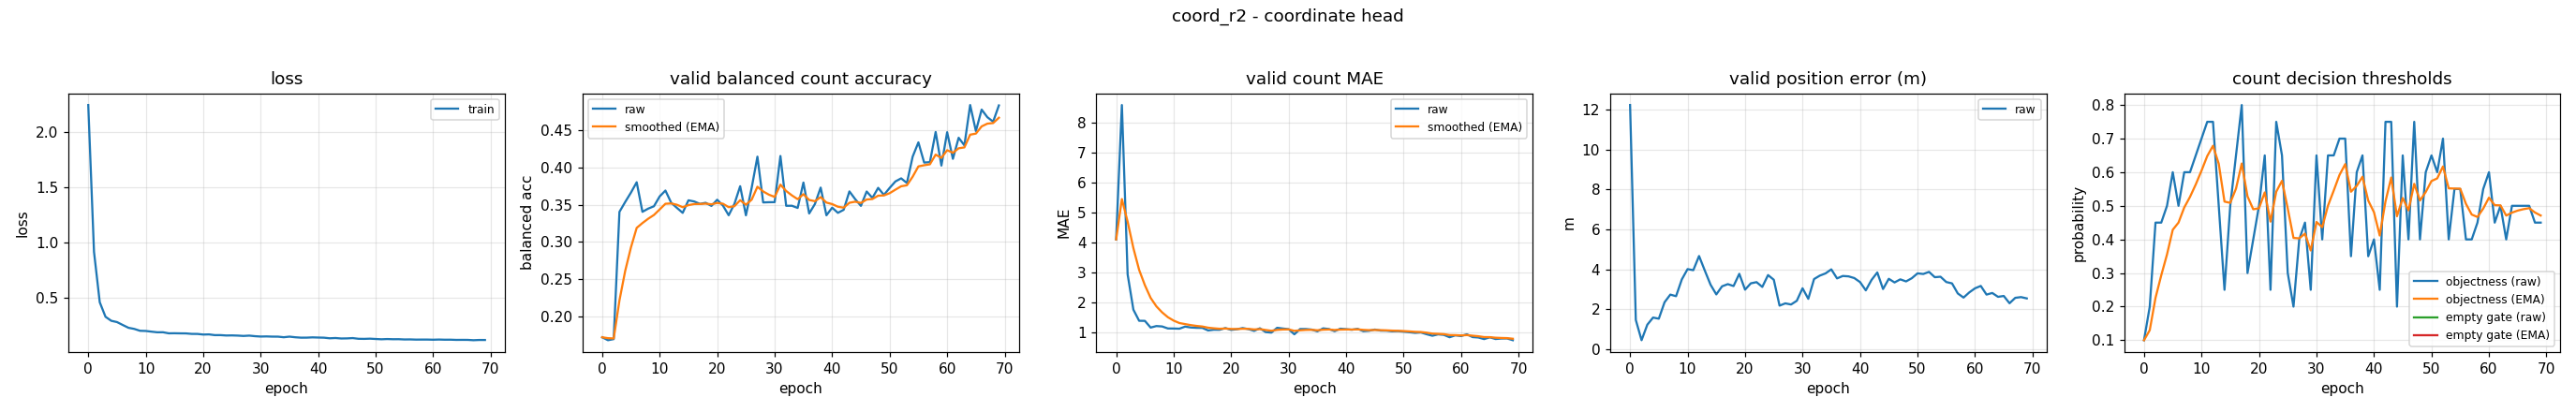

Values plotted in this chart, from the file beside it:
epoch, train_loss, valid_bal, valid_bal_smoothed, valid_mae, valid_mae_smoothed, valid_error_m, valid_threshold, valid_threshold_smoothed, valid_empty_threshold, valid_empty_threshold_smoothed
0, 2.243, 0.172, 0.172, 4.106, 4.106, 12.22, 0.1, 0.1, nan, nan
1, 0.9143, 0.1681, 0.1708, 8.574, 5.447, 1.47, 0.2, 0.13, nan, nan
2, 0.4581, 0.1695, 0.1704, 2.944, 4.696, 0.4588, 0.45, 0.226, nan, nan
3, 0.3266, 0.3404, 0.2214, 1.771, 3.819, 1.235, 0.45, 0.2932, nan, nan
4, 0.2904, 0.3536, 0.2611, 1.402, 3.093, 1.591, 0.5, 0.3552, nan, nan
5, 0.2786, 0.3663, 0.2926, 1.399, 2.585, 1.536, 0.6, 0.4287, nan, nan
6, 0.2523, 0.3802, 0.3189, 1.176, 2.162, 2.358, 0.5, 0.4501, nan, nan
7, 0.2269, 0.3405, 0.3254, 1.226, 1.881, 2.739, 0.6, 0.495, nan, nan
8, 0.2168, 0.3447, 0.3312, 1.213, 1.681, 2.66, 0.6, 0.5265, nan, nan
9, 0.1999, 0.3479, 0.3362, 1.146, 1.52, 3.499, 0.65, 0.5636, nan, nan
10, 0.1982, 0.3612, 0.3437, 1.144, 1.407, 4.013, 0.7, 0.6045, nan, nan
11, 0.192, 0.369, 0.3513, 1.138, 1.327, 3.961, 0.75, 0.6482, nan, nan
12, 0.1862, 0.3527, 0.3517, 1.207, 1.291, 4.669, 0.75, 0.6787, nan, nan
13, 0.1866, 0.3457, 0.3499, 1.178, 1.257, 3.941, 0.5, 0.6251, nan, nan
14, 0.1769, 0.3391, 0.3467, 1.168, 1.23, 3.234, 0.25, 0.5126, nan, nan
15, 0.1776, 0.3559, 0.3494, 1.165, 1.211, 2.75, 0.5, 0.5088, nan, nan
16, 0.1766, 0.3544, 0.3509, 1.08, 1.171, 3.154, 0.65, 0.5512, nan, nan
17, 0.1761, 0.3511, 0.351, 1.104, 1.151, 3.263, 0.8, 0.6258, nan, nan
18, 0.1718, 0.3526, 0.3515, 1.101, 1.136, 3.167, 0.3, 0.5281, nan, nan
19, 0.1714, 0.3484, 0.3505, 1.16, 1.143, 3.779, 0.4, 0.4896, nan, nan
20, 0.1659, 0.3567, 0.3524, 1.098, 1.13, 2.987, 0.5, 0.4928, nan, nan
21, 0.1673, 0.3489, 0.3513, 1.12, 1.127, 3.303, 0.65, 0.5399, nan, nan
22, 0.1606, 0.3359, 0.3467, 1.16, 1.137, 3.362, 0.25, 0.4529, nan, nan
23, 0.1607, 0.3511, 0.348, 1.125, 1.133, 3.124, 0.75, 0.5421, nan, nan
24, 0.1572, 0.3748, 0.3561, 1.066, 1.113, 3.716, 0.65, 0.5744, nan, nan
25, 0.158, 0.3358, 0.35, 1.152, 1.125, 3.482, 0.3, 0.4921, nan, nan
26, 0.1563, 0.3727, 0.3568, 1.027, 1.095, 2.188, 0.2, 0.4045, nan, nan
27, 0.1532, 0.4145, 0.3741, 1.008, 1.069, 2.302, 0.4, 0.4031, nan, nan
28, 0.1562, 0.3531, 0.3678, 1.168, 1.099, 2.245, 0.45, 0.4172, nan, nan
29, 0.151, 0.3534, 0.3635, 1.144, 1.112, 2.43, 0.25, 0.367, nan, nan
30, 0.1478, 0.3534, 0.3605, 1.122, 1.115, 3.056, 0.65, 0.4519, nan, nan
31, 0.1489, 0.4154, 0.3769, 0.9521, 1.066, 2.527, 0.4, 0.4363, nan, nan
32, 0.1471, 0.3485, 0.3684, 1.128, 1.085, 3.516, 0.65, 0.5004, nan, nan
33, 0.1468, 0.3486, 0.3625, 1.128, 1.098, 3.688, 0.65, 0.5453, nan, nan
34, 0.1415, 0.3457, 0.3574, 1.109, 1.101, 3.8, 0.7, 0.5917, nan, nan
35, 0.1469, 0.3797, 0.3641, 1.051, 1.086, 4.002, 0.7, 0.6242, nan, nan
36, 0.1412, 0.3382, 0.3564, 1.149, 1.105, 3.55, 0.35, 0.5419, nan, nan
37, 0.1376, 0.3509, 0.3547, 1.128, 1.112, 3.671, 0.6, 0.5594, nan, nan
38, 0.1378, 0.373, 0.3602, 1.056, 1.095, 3.652, 0.65, 0.5866, nan, nan
39, 0.1402, 0.3358, 0.3529, 1.138, 1.108, 3.566, 0.35, 0.5156, nan, nan
40, 0.1387, 0.346, 0.3508, 1.122, 1.112, 3.365, 0.4, 0.4809, nan, nan
41, 0.1374, 0.3391, 0.3473, 1.104, 1.11, 2.953, 0.25, 0.4116, nan, nan
42, 0.132, 0.3431, 0.346, 1.133, 1.117, 3.473, 0.75, 0.5131, nan, nan
43, 0.1344, 0.3679, 0.3526, 1.056, 1.098, 3.847, 0.75, 0.5842, nan, nan
44, 0.1302, 0.3575, 0.3541, 1.069, 1.09, 3.018, 0.2, 0.4689, nan, nan
45, 0.131, 0.3485, 0.3524, 1.109, 1.095, 3.529, 0.65, 0.5233, nan, nan
46, 0.1338, 0.3677, 0.357, 1.074, 1.089, 3.348, 0.4, 0.4863, nan, nan
47, 0.1274, 0.3591, 0.3576, 1.072, 1.084, 3.502, 0.75, 0.5654, nan, nan
48, 0.1266, 0.3726, 0.3621, 1.051, 1.074, 3.399, 0.4, 0.5158, nan, nan
49, 0.1285, 0.3632, 0.3624, 1.056, 1.069, 3.558, 0.6, 0.541, nan, nan
50, 0.1256, 0.3725, 0.3655, 1.04, 1.06, 3.802, 0.65, 0.5737, nan, nan
51, 0.123, 0.3812, 0.3702, 1.021, 1.048, 3.771, 0.6, 0.5816, nan, nan
52, 0.1251, 0.3854, 0.3748, 1.0, 1.034, 3.876, 0.7, 0.6171, nan, nan
53, 0.1234, 0.3791, 0.3761, 1.013, 1.028, 3.61, 0.4, 0.552, nan, nan
54, 0.1237, 0.4145, 0.3876, 0.9548, 1.006, 3.633, 0.55, 0.5514, nan, nan
55, 0.1213, 0.4337, 0.4014, 0.9043, 0.9753, 3.368, 0.55, 0.551, nan, nan
56, 0.1218, 0.4066, 0.403, 0.9495, 0.9676, 3.3, 0.4, 0.5057, nan, nan
57, 0.12, 0.4071, 0.4042, 0.9335, 0.9574, 2.798, 0.4, 0.474, nan, nan
58, 0.1203, 0.4476, 0.4173, 0.8537, 0.9263, 2.59, 0.45, 0.4668, nan, nan
59, 0.1203, 0.4026, 0.4128, 0.9176, 0.9237, 2.849, 0.55, 0.4917, nan, nan
... 10 more rows
